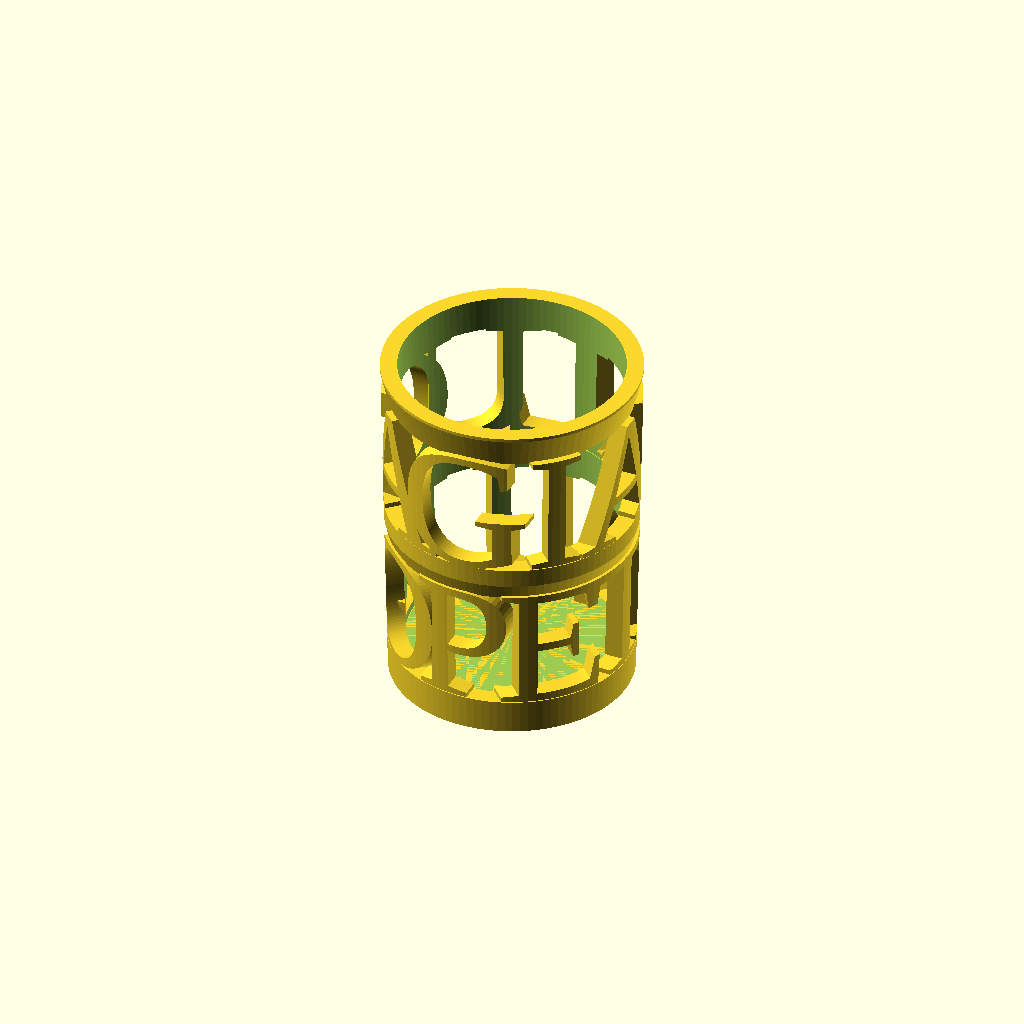
Cell 1 — every parameter at its default value.
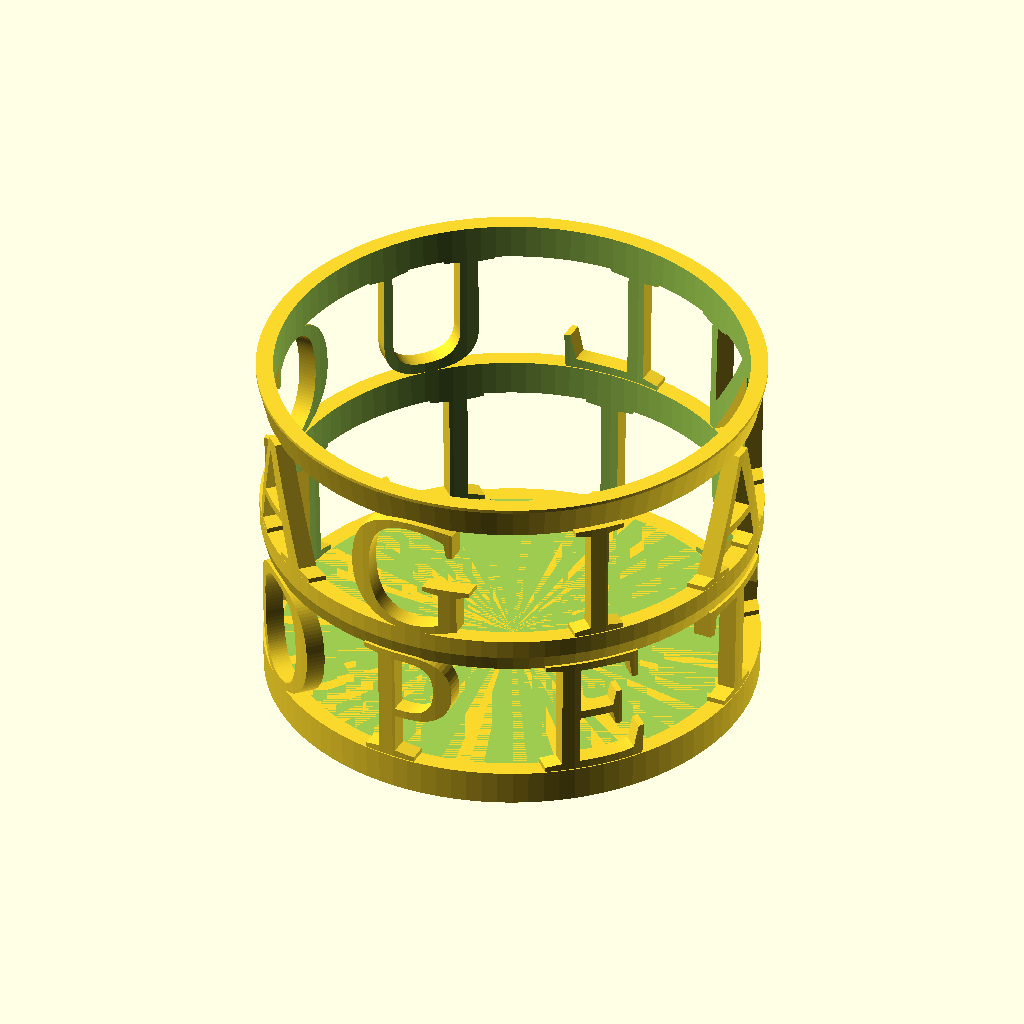
Cell 2: base_larghezza = 140 (everything else at default).
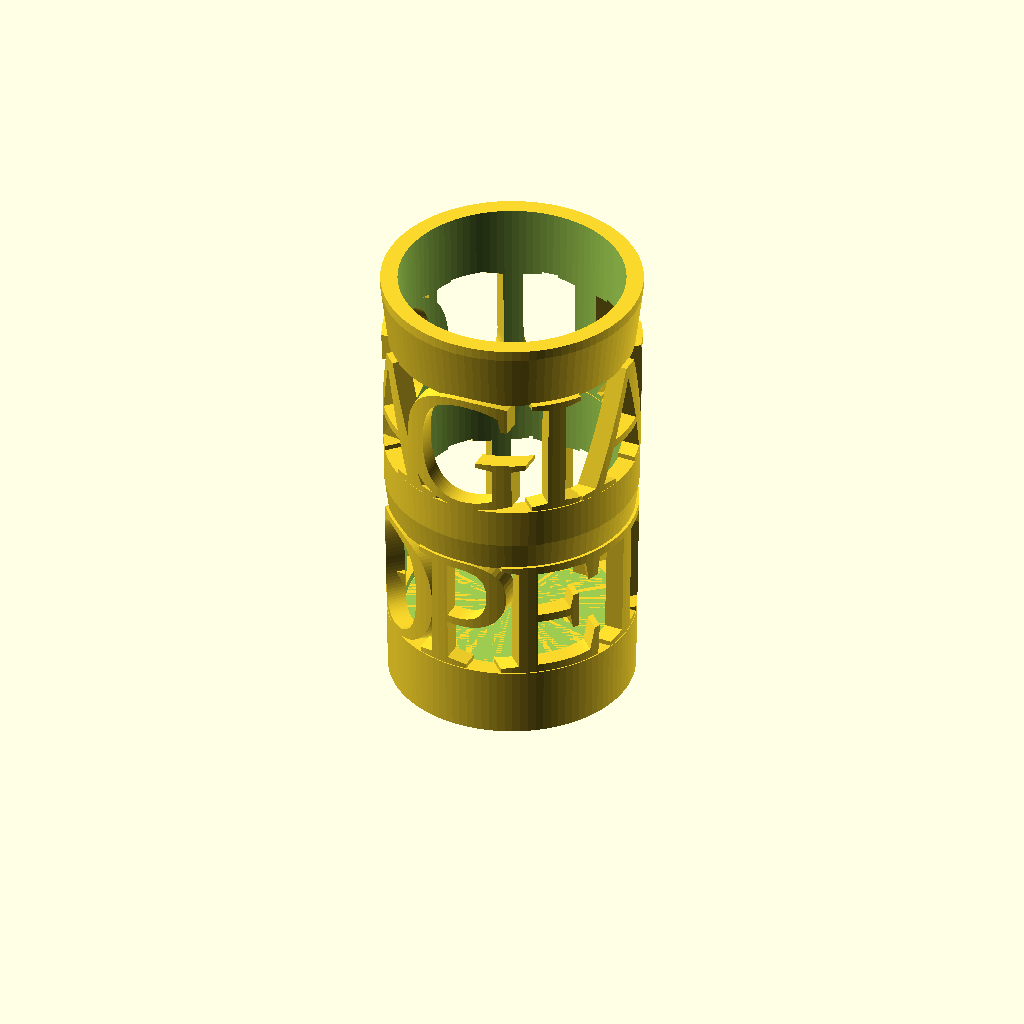
Cell 3: base_altezza = 20 (everything else at default).
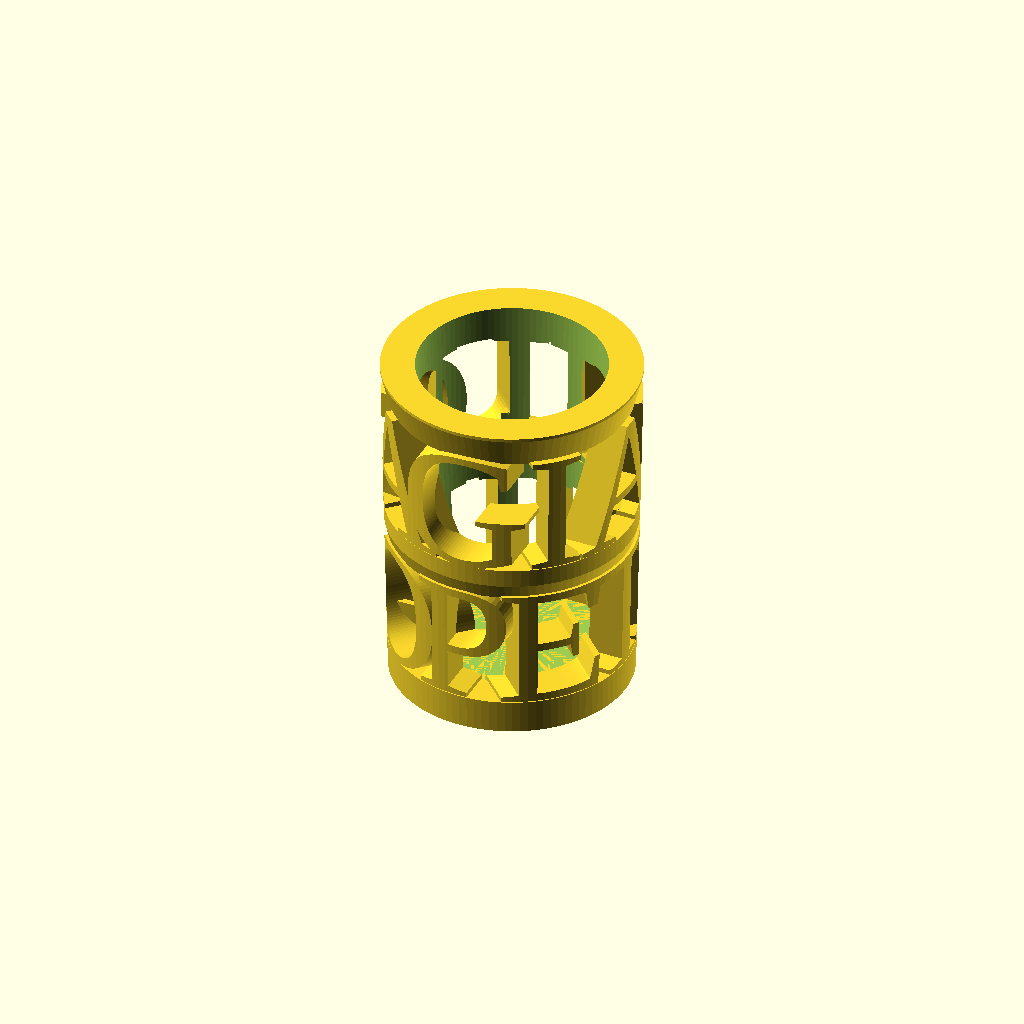
Cell 4: the same model with spessore = 20.
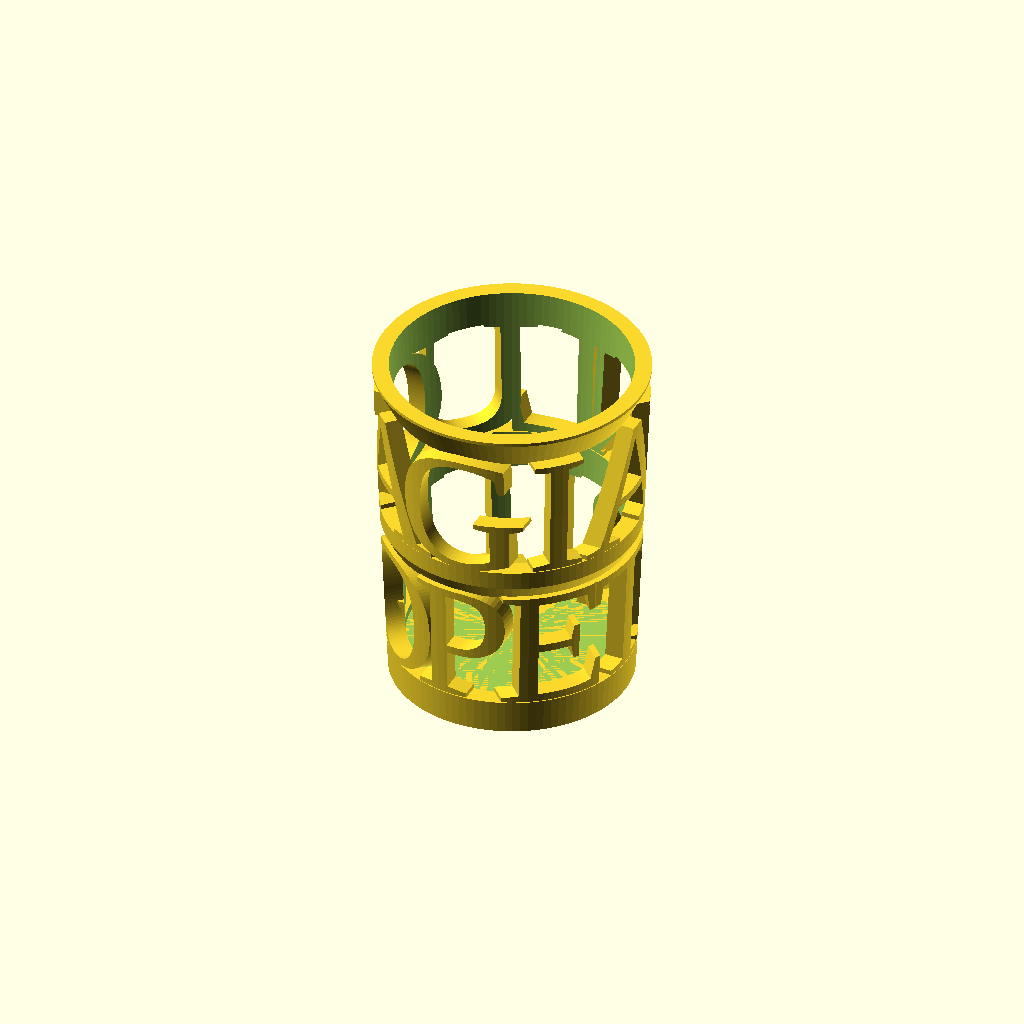
Cell 5: the same model with apertura = 10.
All cells are drawn from one camera (rotation 55°, 0°, 25°, orthographic, colour scheme Cornfield), so only the parameter changes between them.
Source of the model, inputs/thingiverse/files/thing-2529584/files/portapenne.scad:
// bicchiere cilindro
base_larghezza = 70;
base_lunghezza = base_larghezza;
base_altezza = 10;
spessore = 10;
rialzo = 10;
apertura = 5;
top_larghezza = base_larghezza - spessore;
top_lunghezza = base_lunghezza - spessore;
top_altezza = base_altezza - rialzo;
$fn = 100;

size = 40;
riga1 = "GIANLUCA";
riga2 = "PETRILLO";
char1 = len(riga1);
char2 = len(riga2);
correzione = 2;

difference() {
    union() {
        //base
        translate([0,0,base_altezza/2])
        cylinder(h = base_altezza, d1 = base_larghezza, d2 = base_larghezza + apertura, center = true);

        // seconda riga
        for (i = [0:char2-1]) {
            gradi = 360/char2*i;
            dist = base_larghezza/2-spessore*2;
            translate([dist*sin(gradi),dist*-cos(gradi),base_altezza+size/2-correzione])
            rotate([90,0,gradi])
            linear_extrude(spessore*3, convexity=4)
            text(riga2[i], size, font="Times New Roman",
                halign="center",
                valign="center"); }

        // base di mezzo
        translate([0,0,base_altezza/2*3+size-correzione*2])
        cylinder(h = base_altezza, d1 = base_larghezza, d2 = base_larghezza + apertura, center = true);

        // prima riga
        for (i = [0:char1-1]) {
            gradi = 360/char1*i;
            dist = base_larghezza/2-spessore*2;
            translate([dist*sin(gradi),dist*-cos(gradi),base_altezza*2+size/2*3-correzione*3])
            rotate([90,0,gradi])
            linear_extrude(spessore*3, convexity=4)
            text(riga1[i], size, font="Times New Roman",
                halign="center",
                valign="center"); }

        // base in alto
        translate([0,0,base_altezza/2*5+size*2-correzione*4])
        cylinder(h = base_altezza, d1 = base_larghezza, d2 = base_larghezza + apertura, center = true);
    }


    union() {
        // cilindro centrale
        translate([0,0,base_altezza])
        cylinder(h = base_altezza/2*5+size*2-correzione*4, d1 = base_larghezza-spessore, d2 = base_larghezza - spessore + apertura);
        
        difference() {
        //cilindro esterno
        translate([0,0,0])
        cylinder(h = base_altezza*4+size*2-correzione*4, d1 = base_larghezza*2, d2 = base_larghezza*2 + apertura);
        
        //cilindro interno
        translate([0,0,0])
        cylinder(h = base_altezza*4+size*2-correzione*4, d1 = base_larghezza, d2 = base_larghezza + apertura);
        }
    }
}
Parameter table extracted from the source (name, type, default, range or options):
base_larghezza: number, default 70
base_altezza: number, default 10
spessore: number, default 10
rialzo: number, default 10
apertura: number, default 5
size: number, default 40
riga1: string, default "GIANLUCA"
riga2: string, default "PETRILLO"
correzione: number, default 2
